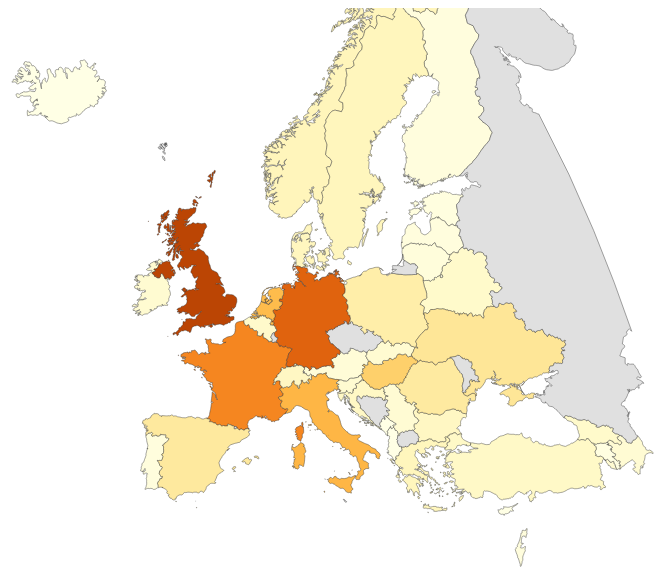
D3 v7 page, settled after 480 driven frames (8 s of simulated time); the page loaded 2 data file(s).


// ── script.js
// Start values
let currentYear = "all";
let selectedCountry = "Germany";

let geoData = null;
let medalData = null;

// Gold color scale
const colorScale = d3.scaleSequential(d3.interpolateYlOrBr);

// Setup map size
const width = 800;
const height = 600;
const svg = d3.select("#map").append("svg")
    .attr("width", "100%")
    .attr("height", height)
    .attr("viewBox", `0 0 ${width} ${height}`);

// Focus on Europe
const projection = d3.geoMercator()
    .center([15, 52])
    .scale(width * 0.7)
    .translate([width / 2, height / 2]);

const pathGenerator = d3.geoPath().projection(projection);

// Fix country names
const nameMapping = {
    "Great Britain": "United Kingdom",
    "Czech Republic": "Czechia",
    "Russia": "Russian Federation",
    "North Macedonia": "Macedonia"
};

// Load files
Promise.all([
    d3.json("europe.geojson"),
    d3.csv("medals.csv", function (d) {

        let countryName = nameMapping[d.Country] || d.Country;

        return {
            Country: countryName,
            OriginalName: d.Country,
            Year: d.Year,
            Gold: +d.Gold,
            Silver: +d.Silver,
            Bronze: +d.Bronze,
            Total: +d.Total
        };
    })
]).then(function (files) {
    geoData = files[0];
    medalData = files[1];

    initApp(); // Start app
}).catch(function (error) {
    console.error("Error: ", error);
});

// --- Main Functions ---

function initApp() {
    // Dropdown change
    d3.select("#yearSelect").on("change", function (event) {
        currentYear = event.target.value;
        updateDashboard();
    });

    updateDashboard(); // First load
}

function updateDashboard() {
    const aggregatedData = getAggregatedData(currentYear);

    // Find max gold
    let maxGold = 0;
    aggregatedData.forEach(function (dataPoint) {
        if (dataPoint.Gold > maxGold) {
            maxGold = dataPoint.Gold;
        }
    });

    // Set max color
    colorScale.domain([0, maxGold === 0 ? 1 : maxGold]);

    // Update screen
    drawMap(aggregatedData);
    updateTop3Text(aggregatedData);
    updateSelectedCountryText(aggregatedData);
    drawLegend(maxGold);
}

// Calculate totals
function getAggregatedData(yearSelection) {
    const dataMap = new Map();

    for (let i = 0; i < medalData.length; i++) {
        let row = medalData[i];

        // Filter year
        if (yearSelection !== "all" && row.Year !== yearSelection) {
            continue;
        }

        // Add country if new
        if (!dataMap.has(row.Country)) {
            dataMap.set(row.Country, {
                Country: row.Country,
                OriginalName: row.OriginalName,
                Gold: 0, Silver: 0, Bronze: 0, Total: 0
            });
        }

        // Add medals
        let countryTotal = dataMap.get(row.Country);
        countryTotal.Gold += row.Gold;
        countryTotal.Silver += row.Silver;
        countryTotal.Bronze += row.Bronze;
        countryTotal.Total += row.Total;
    }

    return dataMap;
}

// Get map name
function getGeoName(feature) {
    return feature.properties.name || feature.properties.NAME || feature.properties.admin || feature.properties.sovereignt || "Unknown";
}

// --- Drawing Functions ---

// Draw map
function drawMap(dataMap) {
    const tooltip = d3.select("#tooltip");
    const mapPaths = svg.selectAll("path").data(geoData.features);

    mapPaths.join("path")
        .attr("d", pathGenerator)
        .attr("stroke", "#333") // Borders
        .attr("stroke-width", 0.5)
        .attr("fill", function (d) {
            const geoName = getGeoName(d);
            const data = dataMap.get(geoName);

            // Gray if no medals
            if (!data || data.Total === 0) {
                return "#e0e0e0";
            }

            // Color by gold
            return colorScale(data.Gold);
        })
        .on("mouseover", function (event, d) {
            const geoName = getGeoName(d);
            const data = dataMap.get(geoName);

            d3.select(this).attr("stroke-width", 2); // Hover effect

            // Show tooltip if medals > 0
            if (data && data.Total > 0) {
                tooltip.classed("hidden", false)
                    .html(`<strong>${data.OriginalName}</strong><br>Total Medals: ${data.Total}`);
            }
        })
        .on("mousemove", function (event) {
            // Move tooltip
            tooltip.style("left", (event.pageX + 15) + "px")
                .style("top", (event.pageY - 25) + "px");
        })
        .on("mouseout", function () {
            // Hide tooltip
            d3.select(this).attr("stroke-width", 0.5);
            tooltip.classed("hidden", true);
        })
        .on("click", function (event, d) {
            // Select country
            const geoName = getGeoName(d);
            const data = dataMap.get(geoName);
            selectedCountry = data ? data.Country : geoName;
            updateSelectedCountryText(dataMap);
        });
}

// Show Top 3
function updateTop3Text(dataMap) {
    const countriesArray = Array.from(dataMap.values());

    // Sort by Gold, Silver, Bronze
    countriesArray.sort(function (a, b) {
        if (b.Gold !== a.Gold) return b.Gold - a.Gold;
        if (b.Silver !== a.Silver) return b.Silver - a.Silver;
        return b.Bronze - a.Bronze;
    });

    // Get Top 3
    const top3 = countriesArray.slice(0, 3);
    let htmlContent = "";

    for (let i = 0; i < top3.length; i++) {
        let country = top3[i];
        htmlContent += `<p><strong>${i + 1}. ${country.OriginalName}</strong><br>
                        Total: ${country.Total} (Gold: ${country.Gold}, Silver: ${country.Silver}, Bronze: ${country.Bronze})</p>`;
    }

    d3.select("#top3-content").html(htmlContent);
}

// Show selected country
function updateSelectedCountryText(dataMap) {
    const data = dataMap.get(selectedCountry);
    const displayName = data ? data.OriginalName : selectedCountry;
    let htmlContent = `<h3>${displayName}</h3>`;

    if (data && data.Total > 0) {
        htmlContent += `<p>Total Medals: <strong>${data.Total}</strong><br>
                        Gold: ${data.Gold} | Silver: ${data.Silver} | Bronze: ${data.Bronze}</p>`;
    } else {
        htmlContent += `<p>No medals won in this time period.</p>`;
    }

    d3.select("#country-content").html(htmlContent);
}

// Draw legend
function drawLegend(maxGold) {
    const legendContainer = d3.select("#legend");
    let htmlContent = `<strong>Legend (Gold Medals)</strong>
                       <div style="display:flex; justify-content:center; gap:10px; margin-top:10px;">`;

    // 5 steps
    const steps = 5;
    for (let i = 0; i <= steps; i++) {
        const value = Math.round((maxGold / steps) * i);
        const color = colorScale(value);

        htmlContent += `<div style="text-align:center;">
                            <div style="width:30px; height:20px; background-color:${color}; border:1px solid #333;"></div>
                            <span style="font-size:12px;">${value}</span>
                        </div>`;
    }

    htmlContent += `</div>`;
    legendContainer.html(htmlContent);
}

### data: europe.geojson
{
 "type": "FeatureCollection",
 "features": [
  {
   "type": "Feature",
   "properties": {
    "FID": 0.0,
    "FIPS": "AJ",
    "ISO2": "AZ",
    "ISO3": "AZE",
    "UN": 31,
    "NAME": "Azerbaijan",
    "AREA": 8260,
    "POP2005": 8352021,
    "REGION": 142,
    "SUBREGION": 145,
    "LON": 47.4,
    "LAT": 40.43
   },
   "geometry": {
    "type": "MultiPolygon",
    "coordinates": "[... 4 items]"
   }
  },
  {
   "type": "Feature",
   "properties": {
    "FID": 0.0,
    "FIPS": "AL",
    "ISO2": "AL",
    "ISO3": "ALB",
    "UN": 8,
    "NAME": "Albania",
    "AREA": 2740,
    "POP2005": 3153731,
    "REGION": 150,
    "SUBREGION": 39,
    "LON": 20.07,
    "LAT": 41.14
   },
   "geometry": {
    "type": "Polygon",
    "coordinates": "[... 1 items]"
   }
  },
  {
   "type": "Feature",
   "properties": {
    "FID": 0.0,
    "FIPS": "AM",
    "ISO2": "AM",
    "ISO3": "ARM",
    "UN": 51,
    "NAME": "Armenia",
    "AREA": 2820,
    "POP2005": 3017661,
    "REGION": 142,
    "SUBREGION": 145,
    "LON": 44.56,
    "LAT": 40.53
   },
   "geometry": {
    "type": "MultiPolygon",
    "coordinates": "[... 2 items]"
   }
  },
  {
   "type": "Feature",
   "properties": {
    "FID": 0.0,
    "FIPS": "BK",
    "ISO2": "BA",
    "ISO3": "BIH",
    "UN": 70,
    "NAME": "Bosnia and Herzegovina",
    "AREA": 5120,
    "POP2005": 3915238,
    "REGION": 150,
    "SUBREGION": 39,
    "LON": 17.79,
    "LAT": 44.17
   },
   "geometry": {
    "type": "Polygon",
    "coordinates": "[... 1 items]"
   }
  },
  {
   "type": "Feature",
   "properties": {
    "FID": 0.0,
    "FIPS": "BU",
    "ISO2": "BG",
    "ISO3": "BGR",
    "UN": 100,
    "NAME": "Bulgaria",
    "AREA": 11063,
    "POP2005": 7744591,
    "REGION": 150,
    "SUBREGION": 151,
    "LON": 25.23,
    "LAT": 42.76
   },
   "geometry": {
    "type": "Polygon",
    "coordinates": "[... 1 items]"
   }
  },
  {
   "type": "Feature",
   "properties": {
    "FID": 0.0,
    "FIPS": "CY",
    "ISO2": "CY",
    "ISO3": "CYP",
    "UN": 196,
    "NAME": "Cyprus",
    "AREA": 924,
    "POP2005": 836321,
    "REGION": 142,
    "SUBREGION": 145,
    "LON": 33.22,
    "LAT": 35.04
   },
   "geometry": {
    "type": "Polygon",
    "coordinates": "[... 1 items]"
   }
  },
  {
   "type": "Feature",
   "properties": {
    "FID": 0.0,
    "FIPS": "DA",
    "ISO2": "DK",
    "ISO3": "DNK",
    "UN": 208,
    "NAME": "Denmark",
    "AREA": 4243,
    "POP2005": 5416945,
    "REGION": 150,
    "SUBREGION": 154,
    "LON": 9.264,
    "LAT": 56.06
   },
   "geometry": {
    "type": "MultiPolygon",
    "coordinates": "[... 18 items]"
   }
  },
  {
   "type": "Feature",
   "properties": {
    "FID": 0.0,
    "FIPS": "EI",
    "ISO2": "IE",
    "ISO3": "IRL",
    "UN": 372,
    "NAME": "Ireland",
    "AREA": 6889,
    "POP2005": 4143294,
    "REGION": 150,
    "SUBREGION": 154,
    "LON": -8.152,
    "LAT": 53.18
   },
   "geometry": {
    "type": "MultiPolygon",
    "coordinates": "[... 5 items]"
   }
  },
  "... 43 more items"
 ]
}

### data: medals.csv
Year, Country, Gold, Silver, Bronze, Total
1996, Russia, 26, 21, 16, 63
1996, Germany, 20, 18, 27, 65
1996, France, 15, 7, 15, 37
1996, Ukraine, 9, 2, 12, 23
1996, Poland, 7, 5, 5, 17
1996, Hungary, 7, 4, 10, 21
1996, Spain, 5, 6, 6, 17
1996, Romania, 4, 7, 9, 20
1996, Netherlands, 4, 5, 10, 19
1996, Greece, 4, 4, 0, 8
1996, Czech Republic, 4, 3, 4, 11
1996, Switzerland, 4, 3, 0, 7
1996, Denmark, 4, 1, 1, 6
1996, Turkey, 4, 1, 1, 6
1996, Bulgaria, 3, 7, 5, 15
1996, Ireland, 3, 0, 1, 4
1996, Sweden, 2, 4, 2, 8
1996, Norway, 2, 2, 3, 7
1996, Belgium, 2, 2, 2, 6
1996, Great Britain, 1, 8, 6, 15
1996, Belarus, 1, 6, 8, 15
1996, Finland, 1, 2, 1, 4
1996, Slovakia, 1, 1, 1, 3
1996, Armenia, 1, 1, 0, 2
1996, Croatia, 1, 1, 0, 2
1996, Portugal, 1, 0, 1, 2
1996, Slovenia, 0, 2, 0, 2
1996, Austria, 0, 1, 2, 3
1996, Moldova, 0, 1, 1, 2
1996, Azerbaijan, 0, 1, 0, 1
1996, Latvia, 0, 1, 0, 1
1996, Georgia, 0, 0, 2, 2
1996, Lithuania, 0, 0, 1, 1
2000, Russia, 32, 28, 29, 89
2000, Germany, 13, 17, 26, 56
2000, France, 13, 14, 11, 38
2000, Italy, 13, 8, 13, 34
2000, Netherlands, 12, 9, 4, 25
2000, Great Britain, 11, 10, 7, 28
2000, Romania, 11, 6, 9, 26
2000, Hungary, 8, 6, 3, 17
2000, Poland, 6, 5, 3, 14
2000, Bulgaria, 5, 6, 2, 13
2000, Greece, 4, 6, 3, 13
2000, Sweden, 4, 5, 3, 12
2000, Norway, 4, 3, 3, 10
2000, Ukraine, 3, 10, 10, 23
2000, Belarus, 3, 3, 11, 17
2000, Spain, 3, 3, 5, 11
2000, Turkey, 3, 0, 2, 5
2000, Czech Republic, 2, 3, 3, 8
2000, Denmark, 2, 3, 1, 6
2000, Finland, 2, 1, 1, 4
2000, Austria, 2, 1, 0, 3
2000, Lithuania, 2, 0, 3, 5
2000, Azerbaijan, 2, 0, 1, 3
2000, Slovenia, 2, 0, 0, 2
2000, Switzerland, 1, 6, 2, 9
2000, Slovakia, 1, 3, 1, 5
2000, FR Yugoslavia, 1, 1, 1, 3
... 227 more rows